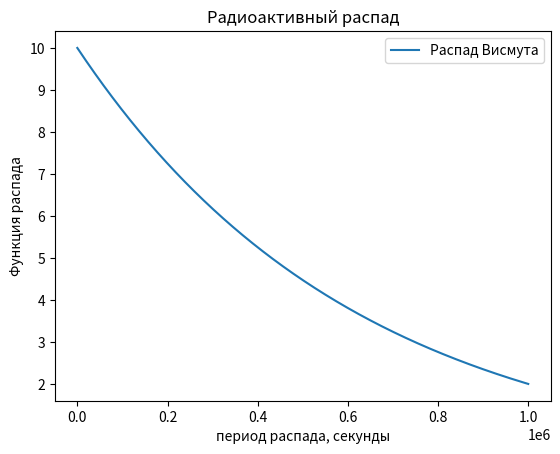

Write the Python code that produced this figure.
import numpy as np
import matplotlib.pyplot as plt
from scipy.integrate import odeint

# Пределы изменения переменной величины
# В данной задаче переменной величиной является время
t = np.arange(0, 10**6, 100)

# Запись диф. уравнения в виде функции
def radio_function(m, t):
    dmdt = - k * m
    return dmdt

# Определение начальных условий и параметров
m_0 = 10
k = 1.61 * 10 ** (-6) # Постоянная распада для Висмута 210

# Решение диф. уравнения функцией odeint
m_t = odeint(radio_function, m_0, t)

# Посмтроение графика 
plt.plot(t, m_t[:, 0], label='Распад Висмута')
plt.xlabel('период распада, секунды')
plt.ylabel('Функция распада')
plt.title('Радиоактивный распад')
plt.legend()
plt.savefig('0.png')